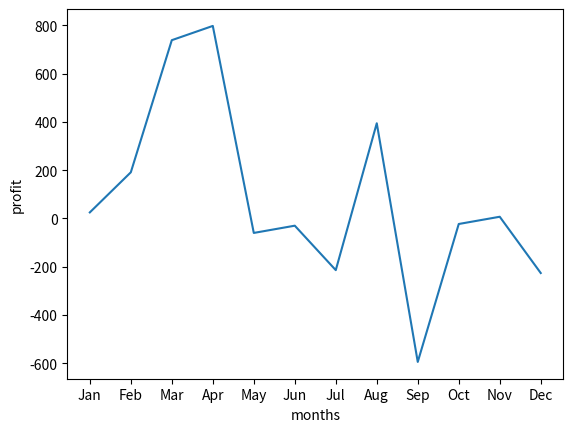

The matplotlib source for this figure:
#Below are the following financial data for ABD company for a year
#months = ['Jan', 'Feb', 'Mar', 'Apr', 'May', 'Jun', 'Jul', 'Aug', 'Sep', 'Oct', 'Nov', 'Dec']
#revenue = [145, 760, 861, 917, 805, 810, 114, 976, 103, 143, 107, 154]
#expenses = [120, 569, 123, 120, 865, 840, 328, 582, 697, 166, 100, 380]

#Import all 3 packages(numpy, pandas and matplotlib). Make that they have been installed before hand.
#Copy the above lists to your python editor/IDE of choice.
#From the above data, calculate the profit using numpy
#Write a python program to extract data from month and profit into a dictionary to be named ‘Fin_status’ 
#Write a Python program to convert the dictionary to a Pandas series
#Write a matplotlib program to create a line graph (using the panda series data) where x-axis is for months and y-axis is for profit. Also label your graph
#Explain what insights you can get from the graph



#WITH ONLINE EDITOR:

import numpy as np
import pandas as pd

months = ['Jan', 'Feb', 'Mar', 'Apr', 'May', 'Jun', 'Jul', 'Aug', 'Sep', 'Oct', 'Nov', 'Dec']
revenue = [145, 760, 861, 917, 805, 810, 114, 976, 103, 143, 107, 154]
expenses = [120, 569, 123, 120, 865, 840, 328, 582, 697, 166, 100, 380]

r_list = np.array(revenue)
e_list = np.array(expenses)

profit = np.subtract(r_list, e_list)
print(profit)

Fin_status = dict(zip(months,profit))
print(Fin_status)

Fin_status_pandaseries = pd.Series(Fin_status, index = months, name = "ABD Company")
print(Fin_status_pandaseries)


#WITH JUPYTER NOTEBOOK:

import numpy as np
import pandas as pd
import matplotlib.pyplot as plt
months = ['Jan', 'Feb', 'Mar', 'Apr', 'May', 'Jun', 'Jul', 'Aug', 'Sep', 'Oct', 'Nov', 'Dec']
revenue = [145, 760, 861, 917, 805, 810, 114, 976, 103, 143, 107, 154]
expenses = [120, 569, 123, 120, 865, 840, 328, 582, 697, 166, 100, 380]
r_list = np.array(revenue)
e_list = np.array(expenses)
profit = np.subtract(r_list, e_list)
Fin_status = dict(zip(months,profit))
Fin_status_pandaseries = pd.Series(Fin_status, index = months, name = "Company")
plt.xticks(np.arange(len(Fin_status_pandaseries.index)),Fin_status_pandaseries.index)
Fin_status_pandaseries.plot()
plt.xlabel('months')
plt.ylabel('profit')
plt.show()
